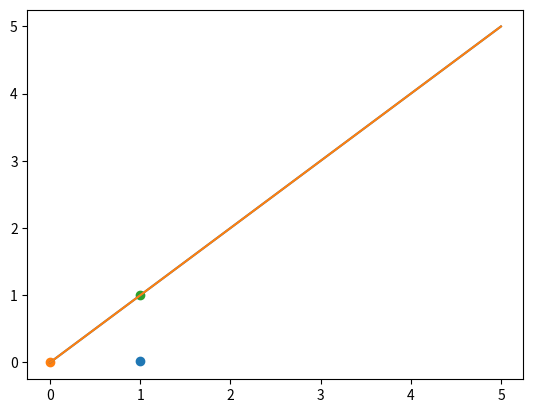

Write the Python code that produced this figure.
import numpy as np
from math import pi, sqrt
from matplotlib import pyplot as plt

x = np.arange(0,5,1/1000)
y = np.cos(x*2*pi*3)+1
y=x
plt.plot(x,y)
plt.polar(x,y)

def cart2pol(x, y):
    rho = np.sqrt(x**2 + y**2)
    phi = np.arctan2(y, x)
    return(rho, phi)

def pol2cart(rho, phi):
    x = rho * np.cos(phi)
    y = rho * np.sin(phi)
    return(x, y)

rho, phi = cart2pol(x,y)

BAC = (1)*(pi/180)
ABC = (90-BAC)*(pi/180)
BCA = 90*(pi/180)

AB = 1
BC = np.sin(BAC)
AC = np.cos(BAC)

plt.scatter(AC,BC)
plt.scatter(0,0)
plt.scatter(1,1)
